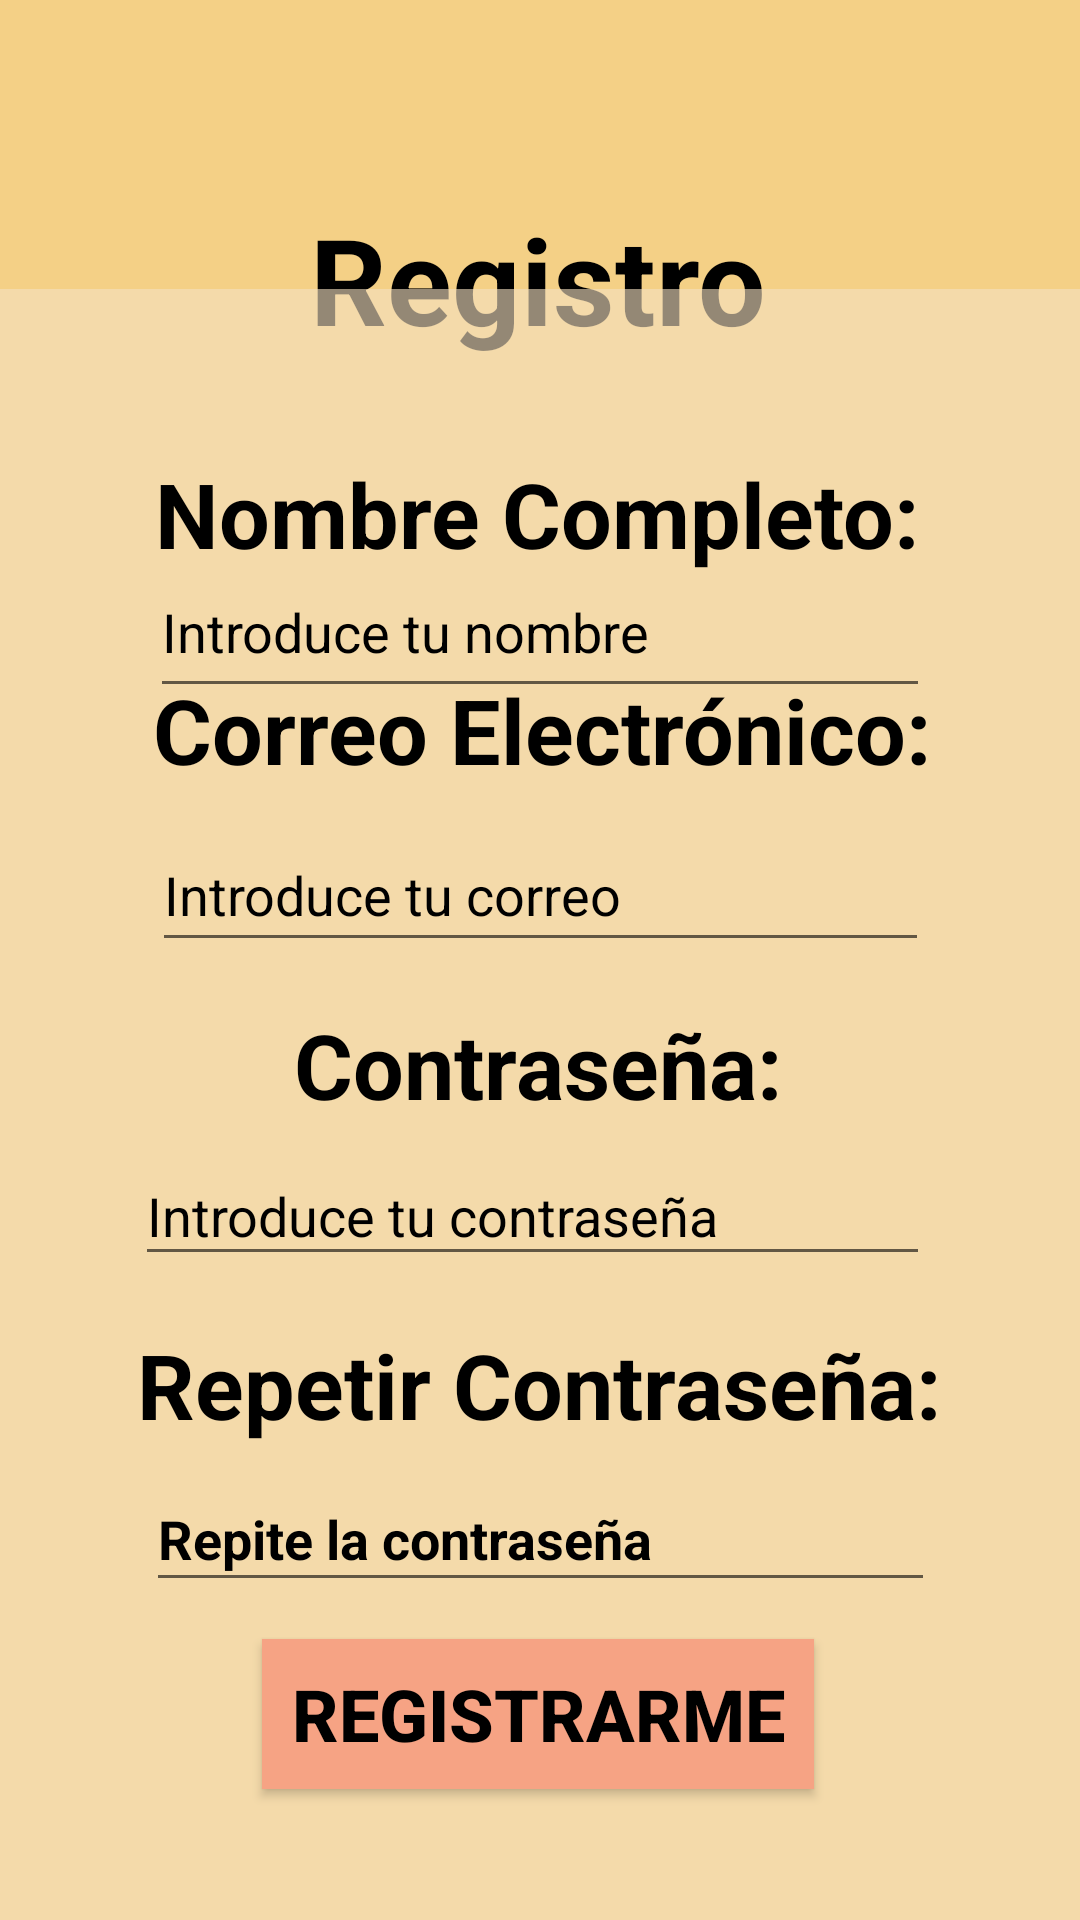

Produce the Android XML layout that renders to this screen, including the resource entries it uses.
<!-- AndroidManifest.xml: application theme AppTheme -->
<!-- res/layout/registro_apgmotor.xml -->
<?xml version="1.0" encoding="utf-8"?>
<androidx.constraintlayout.widget.ConstraintLayout xmlns:android="http://schemas.android.com/apk/res/android"
    xmlns:app="http://schemas.android.com/apk/res-auto"
    xmlns:tools="http://schemas.android.com/tools"
    android:id="@+id/kilometraje"
    android:layout_width="match_parent"
    android:layout_height="match_parent"
    tools:context=".Registro_apgmotor"
    android:background="#F4D086">
    
    <TextView
        android:id="@+id/textoregistro"
        android:layout_width="wrap_content"
        android:layout_height="wrap_content"
        android:text="Registro"
        android:textColor="#000000"
        android:textSize="40sp"
        android:textStyle="bold"
        app:layout_constraintBottom_toBottomOf="parent"
        app:layout_constraintEnd_toEndOf="parent"
        app:layout_constraintHorizontal_bias="0.498"
        app:layout_constraintStart_toStartOf="parent"
        app:layout_constraintTop_toTopOf="parent"
        app:layout_constraintVertical_bias="0.113" />
    
    <TextView
        android:id="@+id/textView3"
        android:layout_width="412dp"
        android:layout_height="647dp"
        android:background="#9AF6E1C2"
        app:layout_constraintBottom_toBottomOf="parent"
        app:layout_constraintEnd_toEndOf="parent"
        app:layout_constraintHorizontal_bias="1.0"
        app:layout_constraintStart_toStartOf="parent"
        app:layout_constraintTop_toBottomOf="@+id/textoregistro"
        app:layout_constraintVertical_bias="0.186" />
    
    <TextView
        android:id="@+id/nombre"
        android:layout_width="wrap_content"
        android:layout_height="wrap_content"
        android:text="Nombre Completo:"
        android:textColor="#000000"
        android:textSize="30sp"
        android:textStyle="bold"
        app:layout_constraintBottom_toBottomOf="parent"
        app:layout_constraintEnd_toEndOf="parent"
        app:layout_constraintHorizontal_bias="0.49"
        app:layout_constraintStart_toStartOf="parent"
        app:layout_constraintTop_toBottomOf="@+id/textoregistro"
        app:layout_constraintVertical_bias="0.065" />
    
    <EditText
        android:id="@+id/textonombre"
        android:layout_width="260dp"
        android:layout_height="54dp"
        android:ems="10"
        android:hint="Introduce tu nombre"
        android:inputType="text"
        android:textColorHint="#000000"
        app:layout_constraintBottom_toTopOf="@+id/correo"
        app:layout_constraintEnd_toEndOf="parent"
        app:layout_constraintStart_toStartOf="parent"
        app:layout_constraintTop_toBottomOf="@+id/nombre"
        app:layout_constraintVertical_bias="0.422" />
    
    <TextView
        android:id="@+id/correo"
        android:layout_width="wrap_content"
        android:layout_height="wrap_content"
        android:text="Correo Electrónico:"
        android:textColor="#000000"
        android:textSize="30sp"
        android:textStyle="bold"
        app:layout_constraintBottom_toBottomOf="parent"
        app:layout_constraintEnd_toEndOf="parent"
        app:layout_constraintHorizontal_bias="0.506"
        app:layout_constraintStart_toStartOf="parent"
        app:layout_constraintTop_toTopOf="parent"
        app:layout_constraintVertical_bias="0.372" />
    
    <EditText
        android:id="@+id/textocorreo"
        android:layout_width="259dp"
        android:layout_height="48dp"
        android:ems="10"
        android:hint="Introduce tu correo"
        android:inputType="textEmailAddress"
        android:textColorHint="#000000"
        app:layout_constraintBottom_toBottomOf="parent"
        app:layout_constraintEnd_toEndOf="parent"
        app:layout_constraintStart_toStartOf="parent"
        app:layout_constraintTop_toBottomOf="@+id/correo"
        app:layout_constraintVertical_bias="0.028" />
    
    <TextView
        android:id="@+id/contrasenna"
        android:layout_width="wrap_content"
        android:layout_height="wrap_content"
        android:text="Contraseña:"
        android:textColor="#000000"
        android:textSize="30sp"
        android:textStyle="bold"
        app:layout_constraintBottom_toBottomOf="parent"
        app:layout_constraintEnd_toEndOf="parent"
        app:layout_constraintHorizontal_bias="0.497"
        app:layout_constraintStart_toStartOf="parent"
        app:layout_constraintTop_toBottomOf="@+id/textocorreo"
        app:layout_constraintVertical_bias="0.05" />
    
    <EditText
        android:id="@+id/textocontrasenna"
        android:layout_width="265dp"
        android:layout_height="43dp"
        android:ems="10"
        android:hint="Introduce tu contraseña"
        android:inputType="textPassword"
        android:textColorHint="#000000"
        app:layout_constraintBottom_toBottomOf="parent"
        app:layout_constraintEnd_toEndOf="parent"
        app:layout_constraintHorizontal_bias="0.472"
        app:layout_constraintStart_toStartOf="parent"
        app:layout_constraintTop_toBottomOf="@+id/contrasenna"
        app:layout_constraintVertical_bias="0.033" />
    
    <TextView
        android:id="@+id/contrasenna2"
        android:layout_width="wrap_content"
        android:layout_height="wrap_content"
        android:text="Repetir Contraseña:"
        android:textColor="#000000"
        android:textSize="30sp"
        android:textStyle="bold"
        app:layout_constraintBottom_toBottomOf="parent"
        app:layout_constraintEnd_toEndOf="parent"
        app:layout_constraintHorizontal_bias="0.496"
        app:layout_constraintStart_toStartOf="parent"
        app:layout_constraintTop_toBottomOf="@+id/textocontrasenna"
        app:layout_constraintVertical_bias="0.091" />
    
    <EditText
        android:id="@+id/textocontrasenna1"
        android:layout_width="263dp"
        android:layout_height="45dp"
        android:ems="10"
        android:hint="Repite la contraseña"
        android:inputType="textPassword"
        android:textColor="#000000"
        android:textColorHint="#000000"
        android:textStyle="bold"
        app:layout_constraintBottom_toBottomOf="parent"
        app:layout_constraintEnd_toEndOf="parent"
        app:layout_constraintStart_toStartOf="parent"
        app:layout_constraintTop_toBottomOf="@+id/contrasenna2"
        app:layout_constraintVertical_bias="0.064" />
    
    <Button
        android:id="@+id/btnregistrar"
        android:layout_width="184dp"
        android:layout_height="50dp"
        android:background="#F6A384"
        android:text="Registrarme"
        android:textColor="#000000"
        android:textSize="24sp"
        android:textStyle="bold"
        app:layout_constraintBottom_toBottomOf="parent"
        app:layout_constraintEnd_toEndOf="parent"
        app:layout_constraintHorizontal_bias="0.497"
        app:layout_constraintStart_toStartOf="parent"
        app:layout_constraintTop_toBottomOf="@+id/textocontrasenna1"
        app:layout_constraintVertical_bias="0.223" />
    
</androidx.constraintlayout.widget.ConstraintLayout>
<!-- resources referenced by this layout -->
<resources>
  <style name="AppTheme" parent="Theme.AppCompat.DayNight.DarkActionBar">
          <item name="colorPrimary">@color/primario</item>
          <item name="colorSecondary">@color/secundario</item>
          <item name="colorAccent">@color/black</item>
  
          
          <item name="windowActionBar">false</item>
          <item name="windowNoTitle">true</item>
  
      </style>
  <color name="primario">#F4D086</color>
  <color name="secundario">#F6A384</color>
  <color name="black">#FF000000</color>
</resources>
